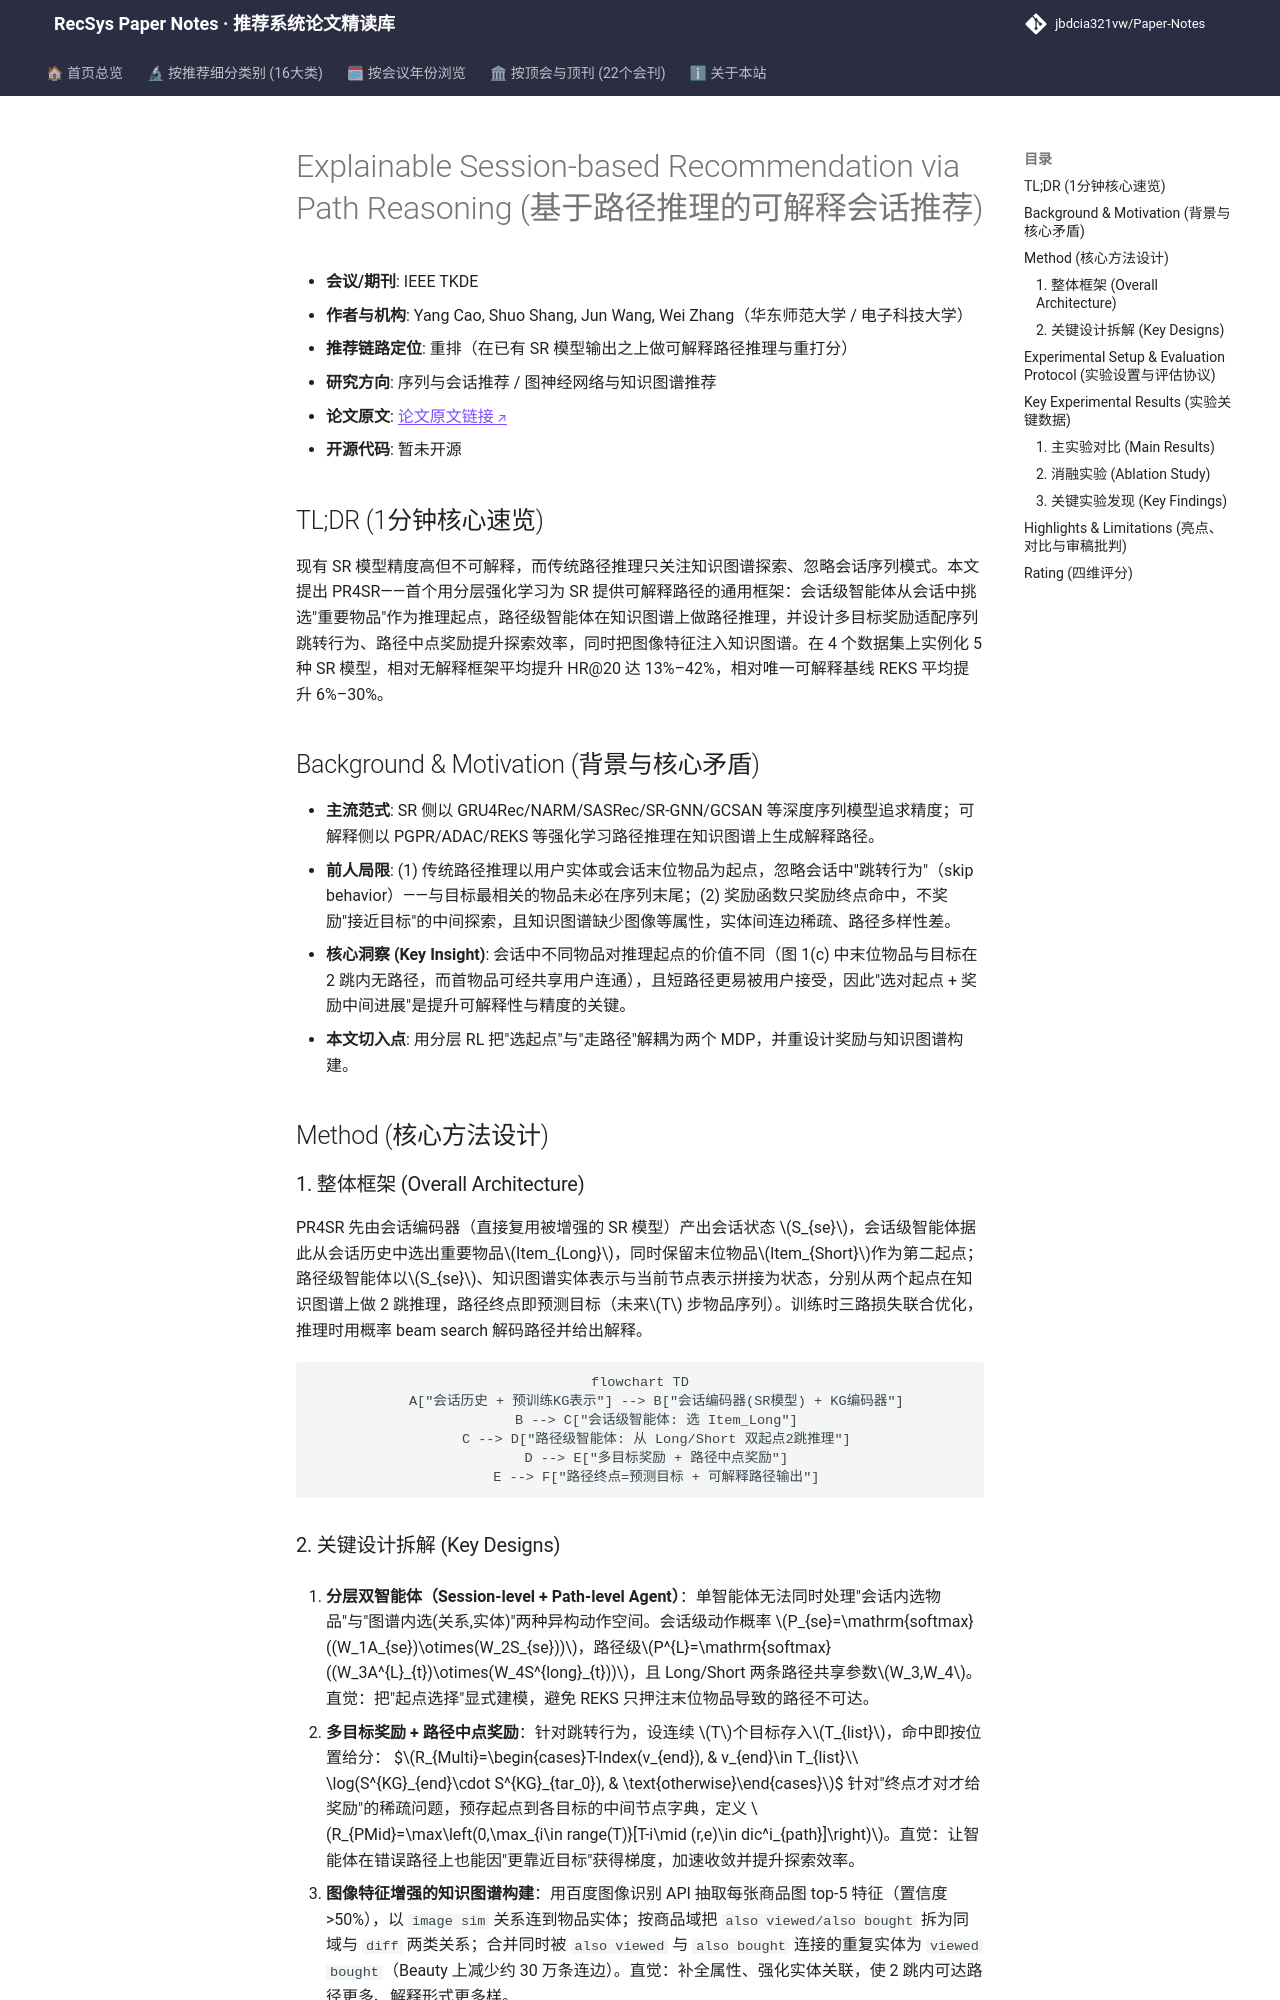

repository: jbdcia321vw/Paper-Notes · page: venues/TKDE/2025/sequential_rec/explainable_session_based_recommendation_via_path_reasoning/index.html · generator: mkdocs

---
title: "[Paper Note] Explainable Session-based Recommendation via Path Reasoning"
description: "[TKDE 2025][序列与会话推荐] 提出分层强化学习框架 PR4SR，用会话级智能体选起点、路径级智能体做知识图谱推理，配合多目标与路径中点奖励，为 5 种 SR 模型提供可解释路径并提升精度。"
tags:
  - TKDE
  - 序列与会话推荐
  - 重排
  - 知识图谱路径推理
  - 分层强化学习
  - 可解释推荐
date: 2026-11-14
venue: TKDE
year: 2025
paper_url: "https://arxiv.org/abs/2403.00832"
code_url: ""
categories:
  - sequential_rec
  - graph_rec
---

# Explainable Session-based Recommendation via Path Reasoning (基于路径推理的可解释会话推荐)

- **会议/期刊**: IEEE TKDE
- **作者与机构**: Yang Cao, Shuo Shang, Jun Wang, Wei Zhang（华东师范大学 / 电子科技大学）
- **推荐链路定位**: 重排（在已有 SR 模型输出之上做可解释路径推理与重打分）
- **研究方向**: 序列与会话推荐 / 图神经网络与知识图谱推荐
- **论文原文**: [论文原文链接](https://arxiv.org/abs/2403.00832v1)
- **开源代码**: 暂未开源

## TL;DR (1分钟核心速览)

现有 SR 模型精度高但不可解释，而传统路径推理只关注知识图谱探索、忽略会话序列模式。本文提出 PR4SR——首个用分层强化学习为 SR 提供可解释路径的通用框架：会话级智能体从会话中挑选"重要物品"作为推理起点，路径级智能体在知识图谱上做路径推理，并设计多目标奖励适配序列跳转行为、路径中点奖励提升探索效率，同时把图像特征注入知识图谱。在 4 个数据集上实例化 5 种 SR 模型，相对无解释框架平均提升 HR@20 达 13%–42%，相对唯一可解释基线 REKS 平均提升 6%–30%。

## Background & Motivation (背景与核心矛盾)

- **主流范式**: SR 侧以 GRU4Rec/NARM/SASRec/SR-GNN/GCSAN 等深度序列模型追求精度；可解释侧以 PGPR/ADAC/REKS 等强化学习路径推理在知识图谱上生成解释路径。
- **前人局限**: (1) 传统路径推理以用户实体或会话末位物品为起点，忽略会话中"跳转行为"（skip behavior）——与目标最相关的物品未必在序列末尾；(2) 奖励函数只奖励终点命中，不奖励"接近目标"的中间探索，且知识图谱缺少图像等属性，实体间连边稀疏、路径多样性差。
- **核心洞察 (Key Insight)**: 会话中不同物品对推理起点的价值不同（图 1(c) 中末位物品与目标在 2 跳内无路径，而首物品可经共享用户连通），且短路径更易被用户接受，因此"选对起点 + 奖励中间进展"是提升可解释性与精度的关键。
- **本文切入点**: 用分层 RL 把"选起点"与"走路径"解耦为两个 MDP，并重设计奖励与知识图谱构建。

## Method (核心方法设计)

### 1. 整体框架 (Overall Architecture)

PR4SR 先由会话编码器（直接复用被增强的 SR 模型）产出会话状态 $S_{se}$，会话级智能体据此从会话历史中选出重要物品$Item_{Long}$，同时保留末位物品$Item_{Short}$作为第二起点；路径级智能体以$S_{se}$、知识图谱实体表示与当前节点表示拼接为状态，分别从两个起点在知识图谱上做 2 跳推理，路径终点即预测目标（未来$T$ 步物品序列）。训练时三路损失联合优化，推理时用概率 beam search 解码路径并给出解释。

```mermaid
flowchart TD
    A["会话历史 + 预训练KG表示"] --> B["会话编码器(SR模型) + KG编码器"]
    B --> C["会话级智能体: 选 Item_Long"]
    C --> D["路径级智能体: 从 Long/Short 双起点2跳推理"]
    D --> E["多目标奖励 + 路径中点奖励"]
    E --> F["路径终点=预测目标 + 可解释路径输出"]
```
